Labelled photos from "data", an image-classification folder in Varalakshmi-5/Multiple-Disease-Prediction-System-With-Simple-Medical-Chatbot. The possible labels are: infected, not infected.

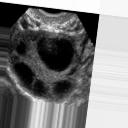
Label: infected

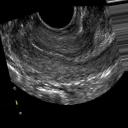
Label: not infected

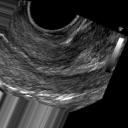
Label: not infected

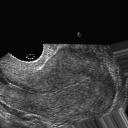
Label: not infected

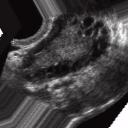
Label: infected

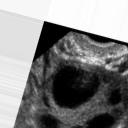
Label: infected
